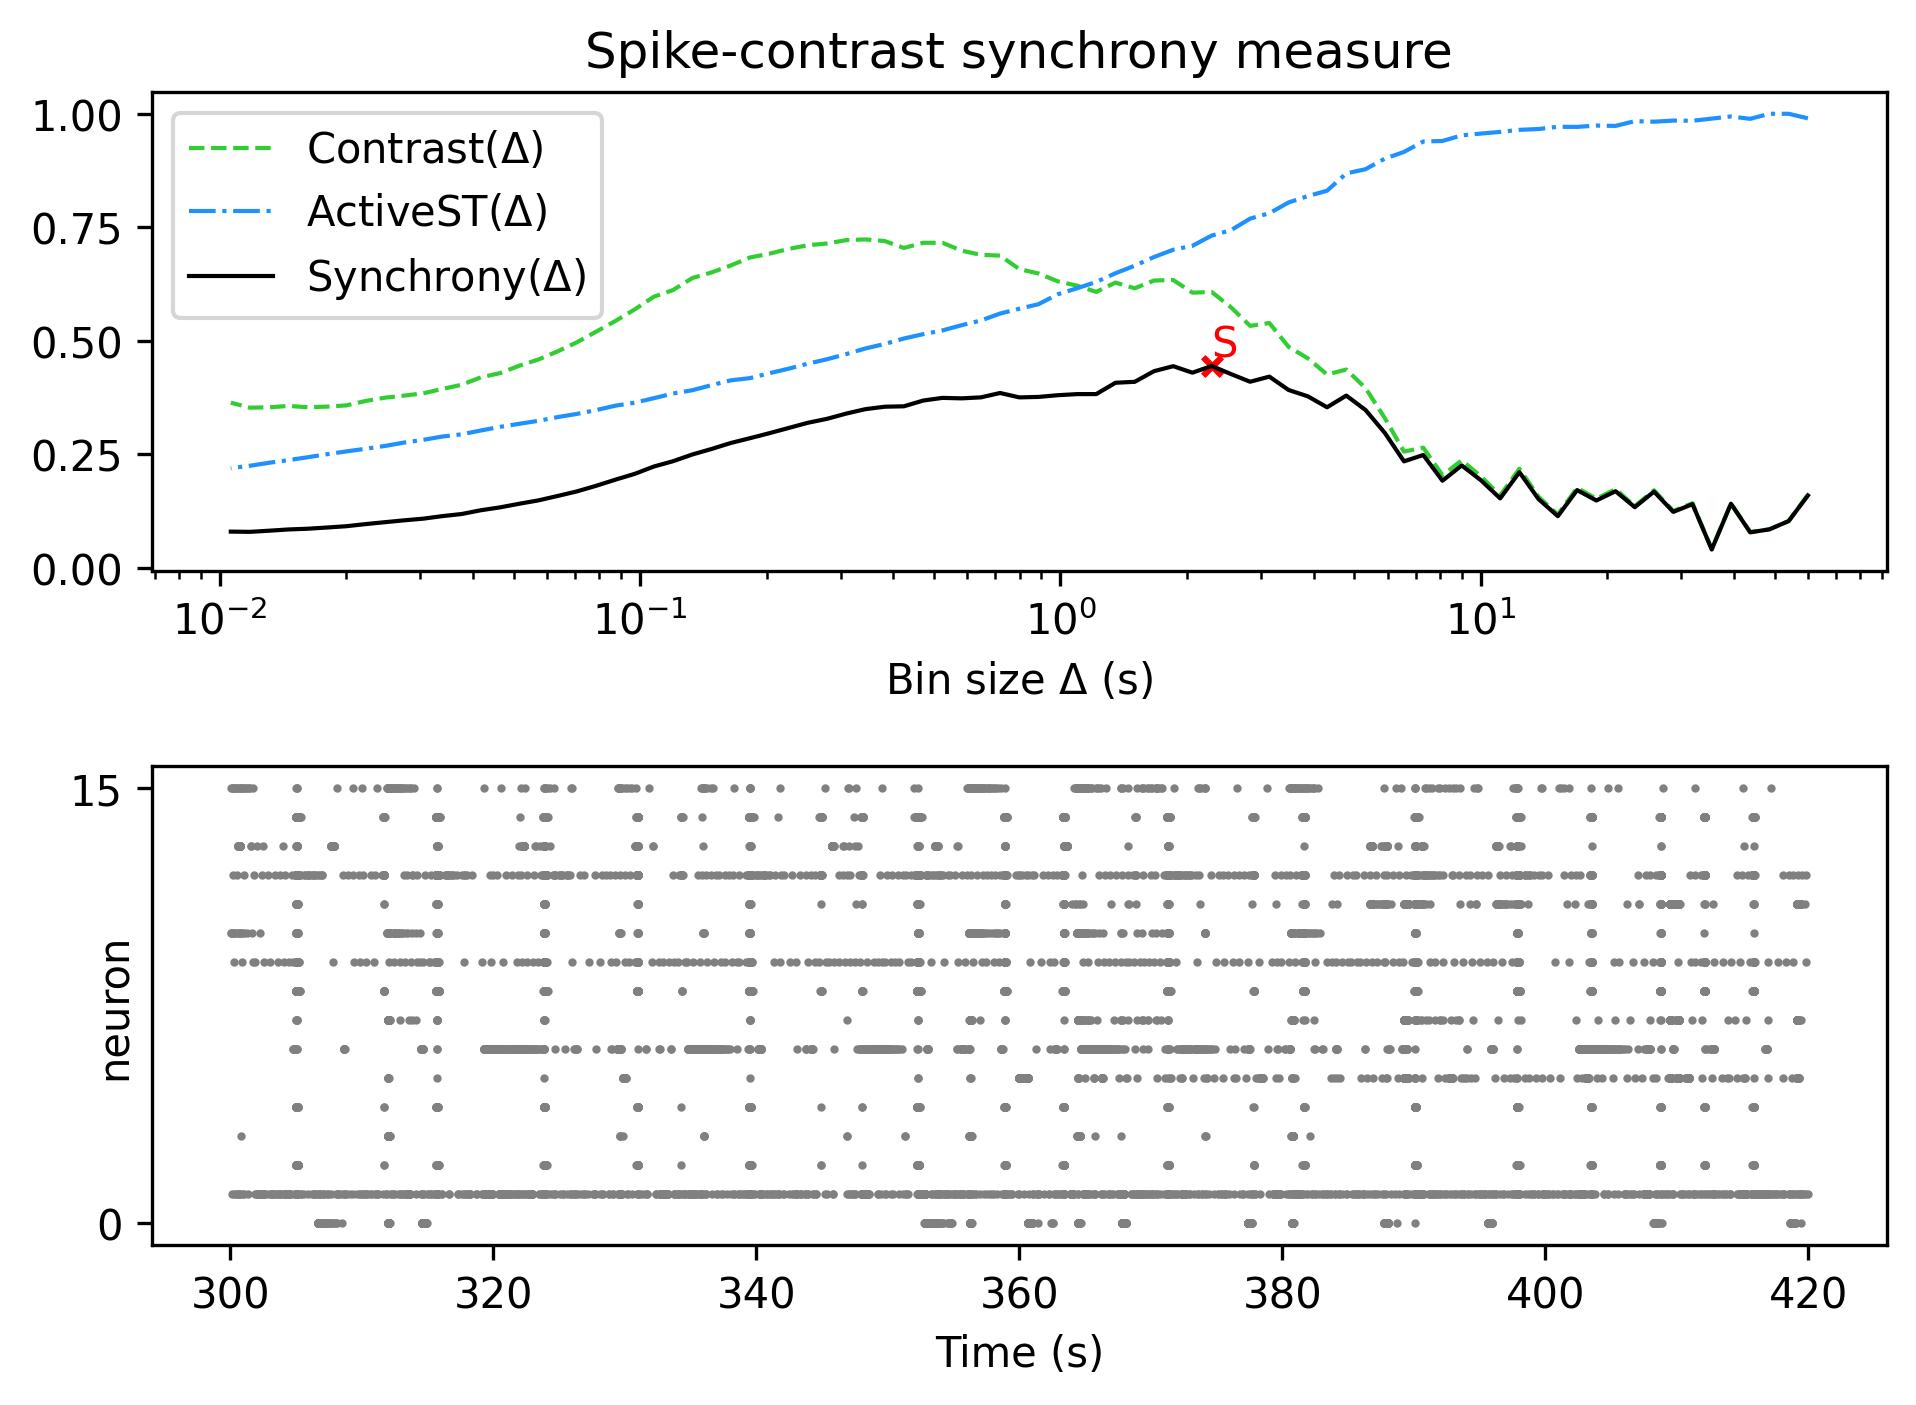

The file beside this chart, header and first rows:
, Spike-contrast (60.0 s), Spike-contrast (54.0 s), Spike-contrast (48.6 s), Spike-contrast (43.74 s), Spike-contrast (39.366 s), Spike-contrast (35.429 s), Spike-contrast (31.886 s), Spike-contrast (28.698 s), Spike-contrast (25.828 s), Spike-contrast (23.245 s), Spike-contrast (20.921 s), Spike-contrast (18.829 s), Spike-contrast (16.946 s), Spike-contrast (15.251 s), Spike-contrast (13.726 s), Spike-contrast (12.353 s), Spike-contrast (11.118 s), Spike-contrast (10.006 s), Spike-contrast (9.006 s), Spike-contrast (8.105 s), Spike-contrast (7.295 s), Spike-contrast (6.565 s), Spike-contrast (5.909 s)
0, 0.1595, 0.1031, 0.0849, 0.07825, 0.1412, 0.04052, 0.1403, 0.1233, 0.1679, 0.1337, 0.1688, 0.1484, 0.1713, 0.1139, 0.1512, 0.2107, 0.153, 0.193, 0.2256, 0.1919, 0.2486, 0.2346, 0.2974
